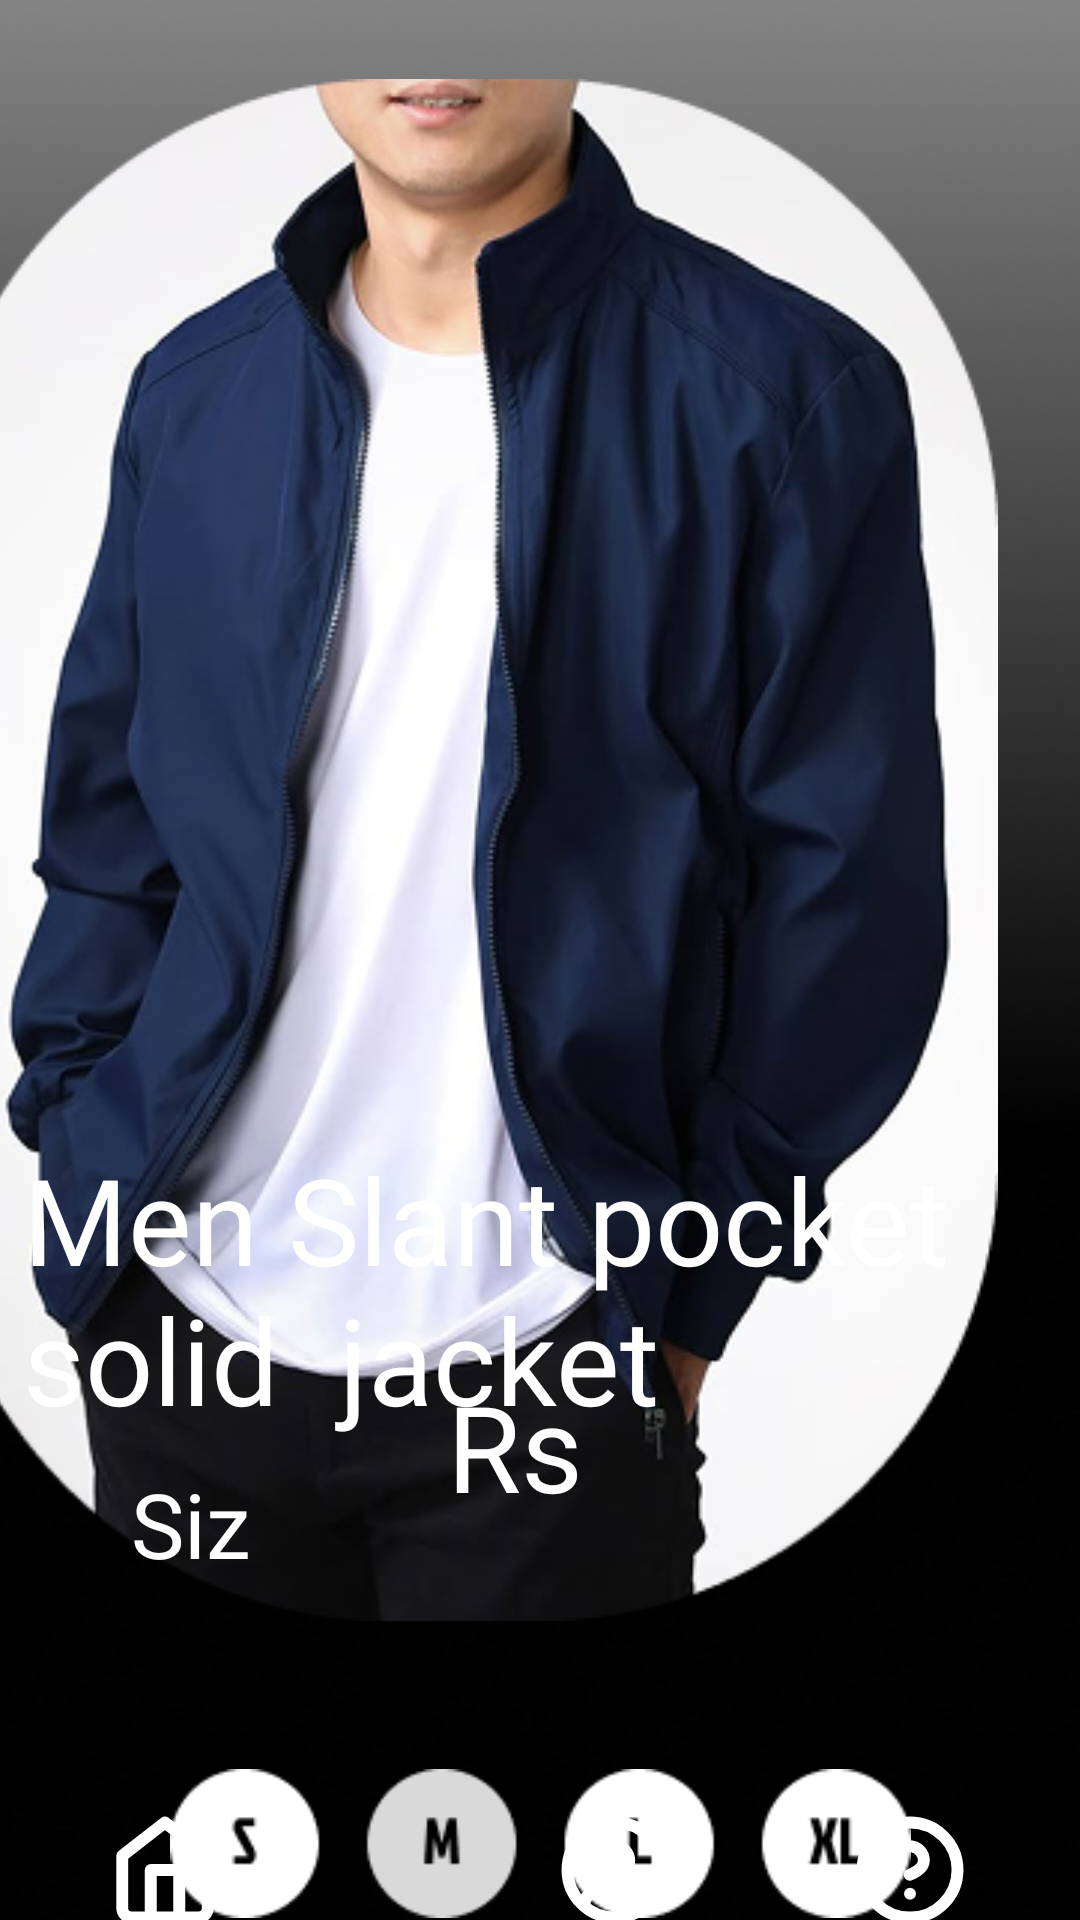

Android layout source for this screen:
<!-- AndroidManifest.xml: application theme Theme.SEVORA -->
<!-- res/layout/fragment_order01.xml -->
<?xml version="1.0" encoding="utf-8"?>
<androidx.constraintlayout.widget.ConstraintLayout xmlns:android="http://schemas.android.com/apk/res/android"
    xmlns:app="http://schemas.android.com/apk/res-auto"
    xmlns:tools="http://schemas.android.com/tools"
    android:id="@+id/frameLayout7"
    android:layout_width="match_parent"
    android:layout_height="match_parent"
    tools:context=".Order01">

    <ImageView
        android:id="@+id/imageView11"
        android:layout_width="412dp"
        android:layout_height="917dp"
        android:src="@drawable/order01background"
        app:layout_constraintBottom_toBottomOf="parent"
        app:layout_constraintEnd_toEndOf="parent"
        app:layout_constraintHorizontal_bias="1.0"
        app:layout_constraintStart_toStartOf="parent"
        app:layout_constraintTop_toTopOf="parent"
        app:layout_constraintVertical_bias="0.846" />

    <ImageView
        android:id="@+id/imageView12"
        android:layout_width="357dp"
        android:layout_height="514dp"
        android:layout_marginTop="20dp"
        android:src="@drawable/order01view"
        app:layout_constraintBottom_toBottomOf="parent"
        app:layout_constraintEnd_toEndOf="parent"
        app:layout_constraintHorizontal_bias="0.509"
        app:layout_constraintStart_toStartOf="@+id/imageView11"
        app:layout_constraintTop_toTopOf="parent"
        app:layout_constraintVertical_bias="0.061" />

    <ImageView
        android:id="@+id/imageView16"
        android:layout_width="247dp"
        android:layout_height="55dp"
        android:src="@drawable/sizes"
        app:layout_constraintBottom_toBottomOf="@+id/imageView11"
        app:layout_constraintEnd_toEndOf="parent"
        app:layout_constraintStart_toStartOf="parent"
        app:layout_constraintTop_toBottomOf="@+id/imageView12"
        app:layout_constraintVertical_bias="0.533" />

    <TextView
        android:id="@+id/textView11"
        android:layout_width="55dp"
        android:layout_height="37dp"
        android:fontFamily="@font/jockey_one"
        android:text="Size"
        android:textColor="#FFFFFF"
        android:textSize="30sp"
        app:layout_constraintBottom_toBottomOf="parent"
        app:layout_constraintEnd_toEndOf="parent"
        app:layout_constraintHorizontal_bias="0.143"
        app:layout_constraintStart_toStartOf="parent"
        app:layout_constraintTop_toBottomOf="@+id/textView9"
        app:layout_constraintVertical_bias="0.0" />

    <ImageButton
        android:id="@+id/imageButton12"
        android:layout_width="128dp"
        android:layout_height="44dp"
        android:layout_marginStart="48dp"
        android:src="@drawable/addtocart"
        app:layout_constraintBottom_toBottomOf="parent"
        app:layout_constraintStart_toStartOf="parent"
        app:layout_constraintTop_toBottomOf="@+id/imageView16"
        app:layout_constraintVertical_bias="0.211"
        tools:ignore="SpeakableTextPresentCheck,TouchTargetSizeCheck" />

    <ImageButton
        android:id="@+id/imageButton16"
        android:layout_width="128dp"
        android:layout_height="44dp"
        android:src="@drawable/buynow"
        app:layout_constraintBottom_toBottomOf="@+id/imageButton12"
        app:layout_constraintEnd_toEndOf="parent"
        app:layout_constraintHorizontal_bias="0.607"
        app:layout_constraintStart_toEndOf="@+id/imageButton12"
        app:layout_constraintTop_toTopOf="@+id/imageButton12"
        app:layout_constraintVertical_bias="1.0"
        tools:ignore="SpeakableTextPresentCheck,TouchTargetSizeCheck" />

    <TextView
        android:id="@+id/textView9"
        android:layout_width="345dp"
        android:layout_height="108dp"
        android:layout_marginTop="24dp"
        android:fontFamily="@font/jockey_one"
        android:text="Men Slant pocket solid  jacket"
        android:textAlignment="textStart"
        android:textColor="#FFFFFF"
        android:textSize="40sp"
        app:layout_constraintBottom_toBottomOf="parent"
        app:layout_constraintEnd_toEndOf="parent"
        app:layout_constraintStart_toStartOf="parent"
        app:layout_constraintTop_toTopOf="parent"
        app:layout_constraintVertical_bias="0.7" />

    <TextView
        android:id="@+id/textView10"
        android:layout_width="187dp"
        android:layout_height="53dp"
        android:fontFamily="@font/jockey_one"
        android:text="Rs 4000.00"
        android:textColor="#FFFFFF"
        android:textSize="40sp"
        app:layout_constraintBottom_toBottomOf="@+id/imageView11"
        app:layout_constraintEnd_toEndOf="parent"
        app:layout_constraintHorizontal_bias="0.861"
        app:layout_constraintStart_toStartOf="parent"
        app:layout_constraintTop_toTopOf="parent"
        app:layout_constraintVertical_bias="0.723" />

    <ImageButton
        android:id="@+id/imageButton47"
        android:layout_width="wrap_content"
        android:layout_height="wrap_content"
        android:layout_marginStart="36dp"
        android:background="@android:color/transparent"
        android:src="@drawable/home"
        app:layout_constraintBottom_toBottomOf="parent"
        app:layout_constraintStart_toStartOf="parent"
        app:layout_constraintTop_toBottomOf="@+id/imageButton12"
        tools:ignore="SpeakableTextPresentCheck,TouchTargetSizeCheck" />

    <ImageButton
        android:id="@+id/imageButton48"
        android:layout_width="wrap_content"
        android:layout_height="wrap_content"
        android:layout_marginStart="112dp"
        android:background="@android:color/transparent"
        android:src="@drawable/user_circle"
        app:layout_constraintBottom_toBottomOf="@+id/imageButton47"
        app:layout_constraintStart_toEndOf="@+id/imageButton47"
        app:layout_constraintTop_toTopOf="@+id/imageButton47"
        app:layout_constraintVertical_bias="0.0"
        tools:ignore="SpeakableTextPresentCheck,TouchTargetSizeCheck" />

    <ImageButton
        android:id="@+id/imageButton49"
        android:layout_width="wrap_content"
        android:layout_height="wrap_content"
        android:layout_marginEnd="36dp"
        android:background="@android:color/transparent"
        android:src="@drawable/help_circle"
        app:layout_constraintBottom_toBottomOf="@+id/imageButton48"
        app:layout_constraintEnd_toEndOf="parent"
        app:layout_constraintHorizontal_bias="0.973"
        app:layout_constraintStart_toEndOf="@+id/imageButton48"
        app:layout_constraintTop_toTopOf="@+id/imageButton48"
        app:layout_constraintVertical_bias="0.0"
        tools:ignore="SpeakableTextPresentCheck,TouchTargetSizeCheck" />

</androidx.constraintlayout.widget.ConstraintLayout>
<!-- resources referenced by this layout -->
<resources>
  <!-- drawable addtocart: vector/xml drawable (drawable, 3037 chars, omitted) -->
  <!-- drawable buynow: vector/xml drawable (drawable, 2377 chars, omitted) -->
  <!-- drawable help_circle (drawable) -->
  <vector xmlns:android="http://schemas.android.com/apk/res/android"
      android:width="38dp"
      android:height="38dp"
      android:viewportWidth="24"
      android:viewportHeight="24">
    <path
        android:pathData="M12,12m-10,0a10,10 0,1 1,20 0a10,10 0,1 1,-20 0"
        android:strokeLineJoin="round"
        android:strokeWidth="2.5"
        android:fillColor="#00000000"
        android:strokeColor="#ffffff"
        android:strokeLineCap="round"/>
    <path
        android:pathData="M9.09,9a3,3 0,0 1,5.83 1c0,2 -3,3 -3,3"
        android:strokeLineJoin="round"
        android:strokeWidth="2.5"
        android:fillColor="#00000000"
        android:strokeColor="#ffffff"
        android:strokeLineCap="round"/>
    <path
        android:pathData="M12,17L12.01,17"
        android:strokeLineJoin="round"
        android:strokeWidth="2.5"
        android:fillColor="#00000000"
        android:strokeColor="#ffffff"
        android:strokeLineCap="round"/>
  </vector>
  <!-- drawable home (drawable) -->
  <vector xmlns:android="http://schemas.android.com/apk/res/android"
      android:width="38dp"
      android:height="38dp"
      android:viewportWidth="24"
      android:viewportHeight="24">
    <path
        android:pathData="M3,9l9,-7 9,7v11a2,2 0,0 1,-2 2H5a2,2 0,0 1,-2 -2z"
        android:strokeLineJoin="round"
        android:strokeWidth="2.5"
        android:fillColor="#00000000"
        android:strokeColor="#ffffff"
        android:strokeLineCap="round"/>
    <path
        android:pathData="M9,22l0,-10l6,0l0,10"
        android:strokeLineJoin="round"
        android:strokeWidth="2.5"
        android:fillColor="#00000000"
        android:strokeColor="#ffffff"
        android:strokeLineCap="round"/>
  </vector>
  <!-- drawable order01background: png bitmap (drawable, 145248 bytes) -->
  <!-- drawable order01view: png bitmap (drawable, 181435 bytes) -->
  <!-- drawable sizes: png bitmap (drawable, 2816 bytes) -->
  <!-- drawable user_circle (drawable) -->
  <vector xmlns:android="http://schemas.android.com/apk/res/android"
      android:width="38dp"
      android:height="38dp"
      android:viewportWidth="24"
      android:viewportHeight="24">
    <path
        android:pathData="M5.52,19c0.64,-2.2 1.84,-3 3.22,-3h6.52c1.38,0 2.58,0.8 3.22,3"
        android:strokeLineJoin="round"
        android:strokeWidth="2.5"
        android:fillColor="#00000000"
        android:strokeColor="#ffffff"
        android:strokeLineCap="round"/>
    <path
        android:pathData="M12,10m-3,0a3,3 0,1 1,6 0a3,3 0,1 1,-6 0"
        android:strokeLineJoin="round"
        android:strokeWidth="2.5"
        android:fillColor="#00000000"
        android:strokeColor="#ffffff"
        android:strokeLineCap="round"/>
    <path
        android:pathData="M12,12m-10,0a10,10 0,1 1,20 0a10,10 0,1 1,-20 0"
        android:strokeLineJoin="round"
        android:strokeWidth="2.5"
        android:fillColor="#00000000"
        android:strokeColor="#ffffff"
        android:strokeLineCap="round"/>
  </vector>
  <style name="Theme.SEVORA" parent="Base.Theme.SEVORA" />
  <style name="Base.Theme.SEVORA" parent="Theme.Material3.DayNight.NoActionBar">
          
          
      </style>
</resources>
